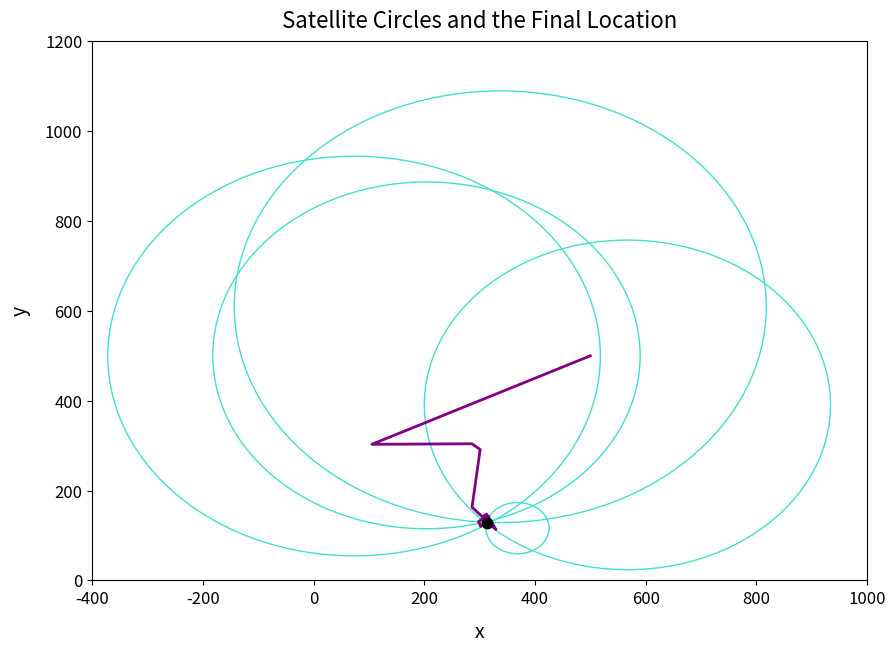

Source code (Python):
# -*- coding: utf-8 -*-

"""
Report 9: Global Positioning System

Stumbledown Algorithm: comprises of repeatedly taking randomly generated steps
from a current position and only accepting the steps that are considered better
then the current position.

Stumbledown Reducing Algorithm: consists of keeping track of the number of 
failed steps and reducing the stepsize after a set number of failures.

The 2D GPS Problem:
    1) The calculated distance of a location (x, y) from a satellite, i, is 
    
    calculated_i = sqrt((x - x_i)^2 + (y - y_i)^2)
    
    2) The mismatch between a satellite, i, and a location (x, y) is given by
    the difference between the calculated distance and the actual reported 
    satellite distance 
    
    mismatch_i = calculated_i - d_i
    
    3) The GPS error is given by the sum of the mismatches of all the 
    satellites. To make sure the error is positive, the mismatches are squared.
    
    Error = sum(mismatch_i)^2
    
    Finding this unknown location (x, y) can now be considered an optimization 
    problem where the error is minimized.
"""


import numpy as np
import matplotlib.pyplot as plt
from numpy.random import rand


# Stumbledown Algorithm Exercise
def testf(x, y):
    
    """
    Contains the function to be minimized by the stumbledown algorithm.
    
    Parameters:
        x (float): x coordinate
        
        y (float): y coordinate
        
    Returns:
        f (float): value obtained after evaluating the function at the point
        (x, y)
    """
    
    f = (x - 5)**2 + (y - 3)**2 + 17
    
    return f


def stumbledown(f, p, stepSize, nSteps):
    
    """
    Implements the stumbledown algorithm.
    
    Parameters:
        f (function): the function to be minimized
        
        p (array[float]): a 2 element array containing the initial (x, y) 
        coordinates
        
        stepSize (float): maximum stepsize used to find the next position (x, y)
        
        nSteps (int): number of steps the algorithm will run through
        
    Returns:
        points (array[float]): contains all of the (x, y) points, the function
        value of the points, and whether the new point was better than the 
        current point (True if new < current, False if new > current)
    """
    
    points  = np.empty((nSteps, 4))
    points[0] = [*p, f(*p), True]
    
    
    for i in range(1, nSteps):
        step = rand(2)*2*stepSize - stepSize
        q = p + step
        if f(*q) < f(*p):
            p = q
            points[i] = [*p, f(*p), True]
        else:
            points[i] = [*p, f(*p), False]
    
    return points


def print_stumbledown(f, p, stepSize, nSteps):
    
    """
    Prints the results of the stumbledown algorithm. (Run in console)
    
    Parameters:
        f (function): the function to be minimized
        
        p (array[float]): a 2 element array containing the initial (x, y) 
        coordinates
        
        stepSize (float): maximum stepsize used to find the next position (x, y)
        
        nSteps (int): number of steps the algorithm will run through
        
    Returns:
        none
    """
    
    print("{:8}{:12}{:11}{:10}{}".format("Steps","Success","x","y","f(x,y)"))
    print("________________________________________________")
    
    info = stumbledown(f, p, stepSize, nSteps)
    
    for i in range(nSteps):
        if info[i, 3] == True:
            success = 'Yes'
        else:
            success = '   '
            
        print("{:2}{:>11}{:11.3f}{:11.3f}{:13.3f}".format(i, success, 
                                            info[i,0], info[i,1], info[i,2]))


# Stumbledown Reducing Algorithm Exercise
def stumbledown_reducing(f, p, stepSize, nSteps):
    
    """
    Implements the stumbledown reducing algorithm.
    
    Parameters:
        f (function): the function to be minimized
        
        p (array[float]): a 2 element array containing the initial (x, y) 
        coordinates
        
        stepSize (float): maximum stepsize used to find the next position (x, y)
        
        nSteps (int): number of steps the algorithm will run through
        
    Returns:
        points (array[float]): contains all of the (x, y) points, the function
        value of the points, and whether the new point was better than the 
        current point (True if new < current, False if new > current)
    """
    
    points  = np.empty((nSteps, 4))
    points[0] = [*p, f(*p), True]
    
    i = 1 # current step
    counter = 0 # counts the number of fails
    factor = 0.5 # factor to decrease the step size by
    tolerance = 10**(-8)
    nFails = 5 # number of fails allowed before the step size is decreased
    multiplier = 0
    newStepSize = stepSize
    
    while newStepSize > tolerance and i < nSteps:
        newStepSize = stepSize*(factor**multiplier)
        step = rand(2)*(2*newStepSize) - newStepSize
        q = p + step
        
        if f(*q)<f(*p):
            p = q
            points[i] = [*p, f(*p), True]
        else:
            points[i] = [*p, f(*p), False]
            counter += 1
            
        if counter == nFails:
            multiplier += 1
            counter = 0 # reset the counter after reaching nfails
        i += 1 
                
    return points[:i]


def print_stumbledown_reducing(f, p, stepSize, nSteps):
    
    """
    Prints the results of the stumbledown algorithm. (Run in console)
    
    Parameters:
        f (function): the function to be minimized
        
        p (array[float]): a 2 element array containing the initial (x, y) 
        coordinates
        
        stepSize (float): maximum stepsize used to find the next position (x, y)
        
        nSteps (int): number of steps the algorithm will run through
        
    Returns:
        none
    """
    
    print("{:8}{:12}{:11}{:10}{}".format("Steps","Success","x","y","f(x,y)"))
    print("________________________________________________")
    
    info = stumbledown_reducing(f, p, stepSize, nSteps)
    
    for i in range(nSteps):
        if info[i, 3] == True:
            success = 'Yes'
        else:
            success = '   '
            
        print("{:2}{:>11}{:11.3f}{:11.3f}{:13.3f}".format(i, success, 
                                            info[i,0], info[i,1], info[i,2]))
        

def plot_stumbledown(f, p, stepSize, nSteps):
    
    """
    Plots the steps taken by the Stumbledown Reducing algorithm and the 
    level curves of the testf function. (Run in console)
    
    Parameters:
        f (function): the function to be minimized
        
        p (array[float]): a 2 element array containing the initial (x, y) 
        coordinates
        
        stepSize (float): maximum stepsize used to find the next position (x, y)
        
        nSteps (int): number of steps the algorithm will run through
        
    Returns:
        none
    """
    
    info = stumbledown_reducing(f, p, stepSize, nSteps)
    
    location = info[:,:2]
    x = location[:,0]
    y = location[:,1]
    
    xpts = np.linspace(0, 6, 100)
    ypts = np.linspace(0, 6, 100)
    
    X, Y = np.meshgrid(xpts, ypts)
    Z = testf(X, Y)
    
    plt.plot(x, y, color = 'black', linewidth = 2)
    plt.plot(x[-1], y[-1], color ='black', marker = '.', markersize = 2)
    plt.contourf(X, Y, Z, cmap = 'BuPu')
    plt.colorbar()
    
    plt.title('Contour Plot and Algorithm Steps', fontsize = 16, pad = 10)
    plt.xlabel('x', fontsize = 14, labelpad = 10)
    plt.ylabel('y', fontsize = 14, labelpad = 10)


# GPS Error Exercise
def gps_error(x, y):
    
    """
    Calculates the error for any (x, y) position based on the mismatch 
    between the calculated and actual distances of each satellite.
    
    Parameters:
        x (float): the x coordinate
        
        y (float): the y coordinate
        
    Returns:
        mismatchError (float): the sum of the errors between the calculated and
        actual distances of each of the 5 satellites and the position (x, y)
    """
    
    satellite = np.array([[567, 390.7, 366.9], [73.2, 499.5, 444.9], 
                          [204, 501, 386], [337.3, 609.3, 480.5], 
                          [368.5, 116.3, 57.0]]) #[x,y,d]
    
    calculated1 = np.sqrt((x - satellite[0,0])**2 + (y - satellite[0,1])**2)
    mismatch1 = (calculated1 - satellite[0,2])**2
    
    calculated2 = np.sqrt((x - satellite[1,0])**2 + (y - satellite[1,1])**2)
    mismatch2 = (calculated2 - satellite[1,2])**2
    
    calculated3 = np.sqrt((x - satellite[2,0])**2 + (y - satellite[2,1])**2)
    mismatch3 = (calculated3 - satellite[2,2])**2
    
    calculated4 = np.sqrt((x - satellite[3,0])**2 + (y - satellite[3,1])**2)
    mismatch4 = (calculated4 - satellite[3,2])**2
    
    calculated5 = np.sqrt((x - satellite[4,0])**2 + (y - satellite[4,1])**2)
    mismatch5 = (calculated5 - satellite[4,2])**2
    
    mismatchError = np.sum([mismatch1, mismatch2, mismatch3, mismatch4, mismatch5])
    
    return mismatchError


def print_gps(f, p, stepSize, nSteps):
    
    """
    Plots the steps taken by the Stumbledown Reducing algorithm and prints the 
    final x and y location.
    
    Parameters:
        f (function): the function to be minimized
        
        p (array[float]): a 2 element array containing the initial (x, y) 
        coordinates
        
        stepSize (float): maximum stepsize used to find the next position (x, y)
        
        nSteps (int): number of steps the algorithm will run through
        
    Returns:
        none
    """
    
    info = stumbledown_reducing(f, p, stepSize, nSteps)
    
    location = info[:,:2]
    x = location[:,0]
    y = location[:,1]
    
    print('Final x location:', x[-1])
    print('Final y location:', y[-1])
    
    plt.plot(x, y, color = 'purple', linewidth = 2)
    plt.plot(x[-1], y[-1], color = 'black', marker = '.', markersize = 15)


# Plot the satellite circles and final location
satellite = np.array([[567, 390.7, 366.9], [73.2, 499.5, 444.9], [204, 501, 386], 
                      [337.3, 609.3, 480.5], [368.5, 116.3, 57.0]]) #[x,y,d]
startPoint = np.array([500, 500])

plt.figure(figsize = (10, 7))
ax = plt.gca()
print_gps(gps_error, startPoint, 400, 1000)
for sats in satellite: # plots a circle of radius d around each satellite
    circle = plt.Circle((sats[0], sats[1]), radius = sats[2], fc = 'none', ec = 'turquoise')
    ax.add_patch(circle)

plt.xlim([-400, 1000])
plt.ylim([0, 1200])

plt.title('Satellite Circles and the Final Location', fontsize = 16, pad = 10)
plt.xlabel('x', fontsize = 14, labelpad = 10)
plt.ylabel('y', fontsize = 14, labelpad = 10)
ax.tick_params(axis = 'both', labelsize = 12)